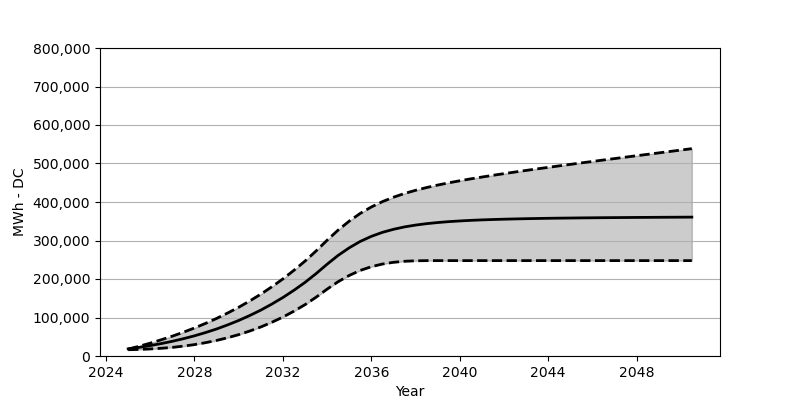

Source data for this figure (header and first rows):
Date, Low, Base, High
2025-01, 16319, 18566, 17937
2025-07, 17082, 22473, 25349
2026-01, 18298, 27071, 33421
2026-07, 20040, 32266, 42173
2027-01, 22422, 38215, 51575
2027-07, 25617, 44864, 61750
2028-01, 29617, 52410, 72749
2028-07, 34607, 60842, 84687
2029-01, 40452, 70203, 97603
2029-07, 47431, 80707, 111572
2030-01, 55482, 92274, 126612
2030-07, 64822, 105057, 142931
2031-01, 75419, 119190, 160569
2031-07, 87511, 134756, 179641
2032-01, 101129, 151889, 200217
2032-07, 116376, 170662, 222515
2033-01, 133457, 191238, 246586
2033-07, 152590, 213804, 272677
2034-01, 173744, 238462, 300810
2034-07, 192960, 261214, 327035
2035-01, 209278, 281007, 350364
2035-07, 222247, 297532, 370332
2036-01, 231988, 310727, 387074
2036-07, 238823, 321097, 400867
2037-01, 243349, 329066, 412423
2037-07, 246050, 335272, 422134
2038-01, 247287, 340035, 430350
2038-07, 247699, 343725, 437535
2039-01, 247740, 346643, 443968
2039-07, 247740, 348962, 449772
2040-01, 247740, 350787, 455122
2040-07, 247740, 352312, 460111
2041-01, 247740, 353539, 464822
2041-07, 247740, 354498, 469317
2042-01, 247740, 355343, 473667
2042-07, 247740, 356044, 477863
2043-01, 247740, 356663, 481997
2043-07, 247740, 357188, 486007
2044-01, 247740, 357673, 489924
2044-07, 247740, 358054, 493862
2045-01, 247740, 358374, 497749
2045-07, 247740, 358735, 501542
2046-01, 247740, 358972, 505336
2046-07, 247740, 359261, 509068
2047-01, 247740, 359467, 512768
2047-07, 247740, 359683, 516510
2048-01, 247740, 359920, 520180
2048-07, 247740, 360054, 523850
2049-01, 247740, 360250, 527531
2049-07, 247740, 360415, 531211
2050-01, 247740, 360580, 534901
2050-07, 247740, 360714, 538540
